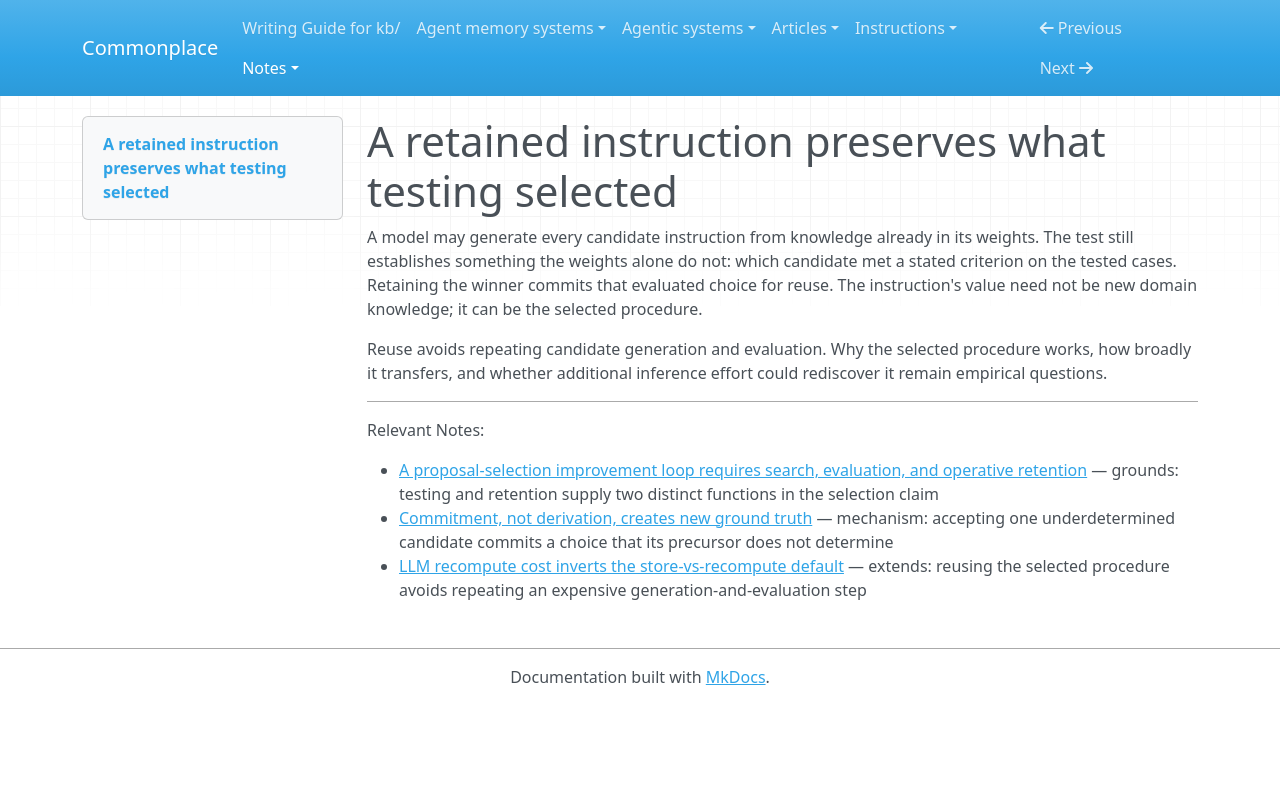

repository: zby/commonplace · page: notes/a-retained-instruction-preserves-what-testing-selected/index.html · generator: mkdocs

---
description: "Explains why an instruction generated from model weights can still add KB value: testing selects a procedure under a criterion and retention makes that choice reusable."
type: types/note.md
traits: [title-as-claim]
tags: [improvement-loop, continual-learning, self-improving-systems, learning-theory]
---

# A retained instruction preserves what testing selected

A model may generate every candidate instruction from knowledge already in its weights. The test still establishes something the weights alone do not: which candidate met a stated criterion on the tested cases. Retaining the winner commits that evaluated choice for reuse. The instruction's value need not be new domain knowledge; it can be the selected procedure.

Reuse avoids repeating candidate generation and evaluation. Why the selected procedure works, how broadly it transfers, and whether additional inference effort could rediscover it remain empirical questions.

---

Relevant Notes:

- [A proposal-selection improvement loop requires search, evaluation, and operative retention](./a-proposal-selection-loop-requires-search-evaluation-and-retention.md) — grounds: testing and retention supply two distinct functions in the selection claim
- [Commitment, not derivation, creates new ground truth](./commitment-not-derivation-creates-new-ground-truth.md) — mechanism: accepting one underdetermined candidate commits a choice that its precursor does not determine
- [LLM recompute cost inverts the store-vs-recompute default](./llm-recompute-cost-inverts-the-store-vs-recompute-default.md) — extends: reusing the selected procedure avoids repeating an expensive generation-and-evaluation step
